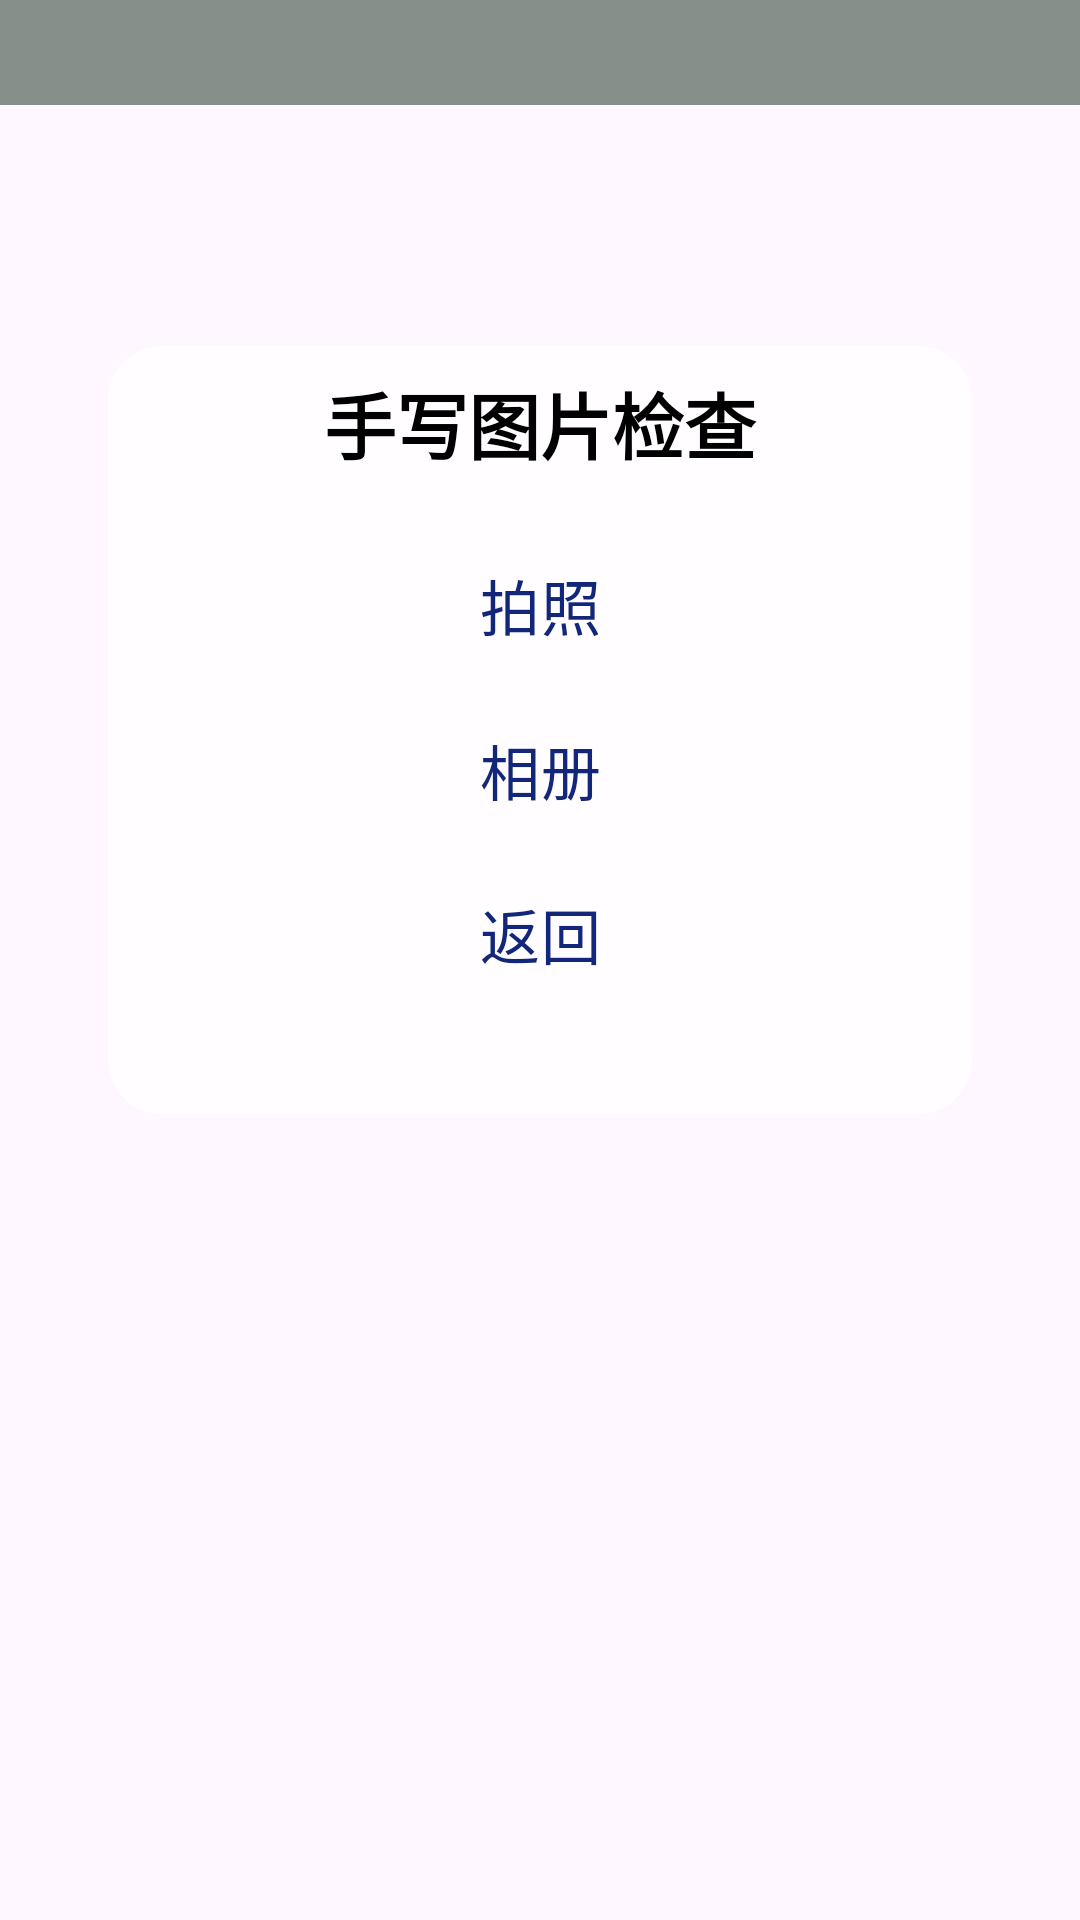

Reconstruct the res/layout file that produces this screen, plus the resources it refers to.
<!-- AndroidManifest.xml: application theme Theme.YYPome -->
<!-- res/layout/activity_image_identify.xml -->
<?xml version="1.0" encoding="utf-8"?>
<androidx.constraintlayout.widget.ConstraintLayout     xmlns:android="http://schemas.android.com/apk/res/android"
    xmlns:app="http://schemas.android.com/apk/res-auto"
    xmlns:tools="http://schemas.android.com/tools"
    android:layout_width="match_parent"
    android:layout_height="match_parent"
    tools:context="com.example.yypome.ImageIdentifyActivity"
    android:background="@drawable/app_background">

    <View
        android:layout_width="match_parent"
        android:background="@color/my_light_primary"
        android:layout_height="35dp"
        tools:ignore="MissingConstraints" />

    <androidx.constraintlayout.widget.ConstraintLayout
        android:layout_width="0dp"
        android:layout_height="0dp"
        app:layout_constraintWidth_percent="0.8"
        app:layout_constraintHeight_percent="0.4"
        android:id="@+id/reportcons1"
        app:layout_constraintTop_toTopOf="parent"
        app:layout_constraintBottom_toBottomOf="parent"
        android:background="@drawable/btnef4"
        app:layout_constraintLeft_toLeftOf="parent"
        app:layout_constraintRight_toRightOf="parent"
        app:layout_constraintVertical_bias="0.3">

        <TextView
            android:id="@+id/albumtext1"
            android:layout_width="match_parent"
            android:layout_height="0dp"
            app:layout_constraintHeight_percent="0.2"
            app:layout_constraintTop_toTopOf="parent"
            android:text="手写图片检查"
            android:textSize="24sp"
            android:textColor="@color/black"
            android:textStyle="bold"
            android:gravity="center"/>
        <Button
            android:id="@+id/rtake_photo"
            android:layout_width="0dp"
            app:layout_constraintWidth_percent="0.8"
            app:layout_constraintHeight_percent="0.3"
            style="@style/CustomButton2Style"
            android:layout_height="wrap_content"
            app:layout_constraintLeft_toLeftOf="parent"
            app:layout_constraintRight_toRightOf="parent"
            app:layout_constraintTop_toTopOf="parent"
            app:layout_constraintBottom_toBottomOf="parent"
            app:layout_constraintVertical_bias="0.3"
            android:text="拍照"
            android:textSize="20dp"
            android:textColor="#13277a"/>

        <Button
            android:id="@+id/choose_from_album"
            android:layout_width="0dp"
            app:layout_constraintWidth_percent="0.8"
            app:layout_constraintHeight_percent="0.3"
            style="@style/CustomButton2Style"
            android:layout_height="wrap_content"
            android:layout_below="@+id/rtake_photo"
            app:layout_constraintLeft_toLeftOf="parent"
            app:layout_constraintRight_toRightOf="parent"
            app:layout_constraintTop_toTopOf="@+id/return_button"
            app:layout_constraintBottom_toBottomOf="@+id/rtake_photo"
            app:layout_constraintVertical_bias="0.5"
            android:text="相册"
            android:textSize="20dp"
            android:textColor="#13277a"/>

        <Button
            android:id="@+id/return_button"
            style="@style/CustomButton2Style"
            android:layout_width="0dp"
            android:layout_height="wrap_content"
            android:layout_below="@+id/choose_from_album"
            android:layout_marginBottom="36dp"
            android:text="返回"
            android:textColor="#13277a"
            android:textSize="20dp"
            app:layout_constraintBottom_toBottomOf="parent"
            app:layout_constraintHeight_percent="0.3"
            app:layout_constraintLeft_toLeftOf="parent"
            app:layout_constraintRight_toRightOf="parent"
            app:layout_constraintWidth_percent="0.8" />
    </androidx.constraintlayout.widget.ConstraintLayout>
</androidx.constraintlayout.widget.ConstraintLayout>
<!-- resources referenced by this layout -->
<resources>
  <color name="black">#FF000000</color>
  <color name="my_light_primary">#86908a</color>
  <!-- drawable btnef4 (drawable) -->
  <?xml version="1.0" encoding="utf-8"?>
  <ripple xmlns:android="http://schemas.android.com/apk/res/android"
      android:color="#BABCBC"> 
      <item>
          <shape android:shape="rectangle">
              <solid
                  android:color="#Cfffffff"/>
              <corners
                  android:radius="18dp"/>
          </shape>
      </item>
  </ripple>
  <style name="CustomButton2Style" parent="Widget.Material3.Button">
          <item name="backgroundTint">@color/button_normal_color</item>
          <item name="rippleColor">@color/button_pressed_color</item>
          <item name="cornerRadius">10dp</item>
          <item name="strokeWidth">1dp</item> 
          <item name="strokeColor">@color/gray</item> 
          <item name="android:background">@null</item> 
      </style>
  <style name="Theme.YYPome" parent="Base.Theme.YYPome" />
  <color name="button_normal_color">#FFFFFFFF</color>
  <color name="button_pressed_color">#FFDDDDDD</color>
  <color name="gray">#999595</color>
  <style name="Base.Theme.YYPome" parent="Theme.Material3.DayNight.NoActionBar">
          
          
          <item name="buttonStyle">@style/CustomButtonStyle</item>
      </style>
  <style name="CustomButtonStyle" parent="Widget.Material3.Button">
          <item name="backgroundTint">@color/white</item>
          <item name="rippleColor">@color/button_pressed_color</item>
          <item name="cornerRadius">10dp</item>
          <item name="strokeWidth">0dp</item> 
          <item name="strokeColor">@color/gray</item> 
          <item name="android:background">@null</item> 
      </style>
  <color name="white">#FFFFFFFF</color>
</resources>
